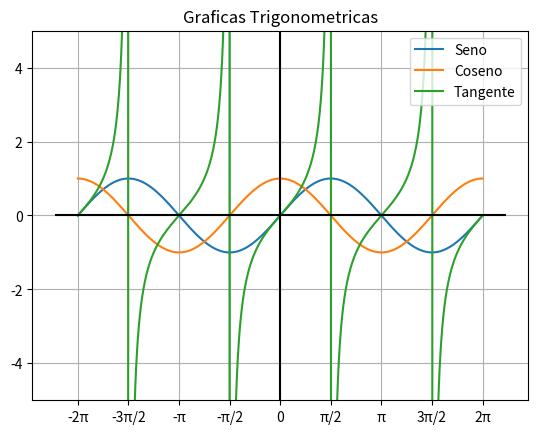

Reproduce this figure in Python.
import matplotlib.pyplot as plt
import numpy as np

#funciones
fn_1=np.sin
fn_2=np.cos
fn_3=np.tan

x=np.linspace(-2*np.pi, 2*np.pi,1000)
points=[i* np.pi/2 for i in range(-4,5)]
labels=["-2π", "-3π/2", "-π", "-π/2", "0", "π/2", "π", "3π/2", "2π"]

fig=plt.figure()
ax=fig.add_subplot(1,1,1)

ax.plot(x,fn_1(x),label="Seno")
ax.plot(x,fn_2(x),label="Coseno")
ax.plot(x,fn_3(x),label="Tangente")

ax.set_xticks(points)
ax.set_xticklabels(labels)
plt.ylim(-5,5)

ax.hlines(0,-7,7,"black")
ax.vlines(0,-5,5, "black")
plt.title("Graficas Trigonometricas")
plt.grid()
plt.legend()
plt.show()